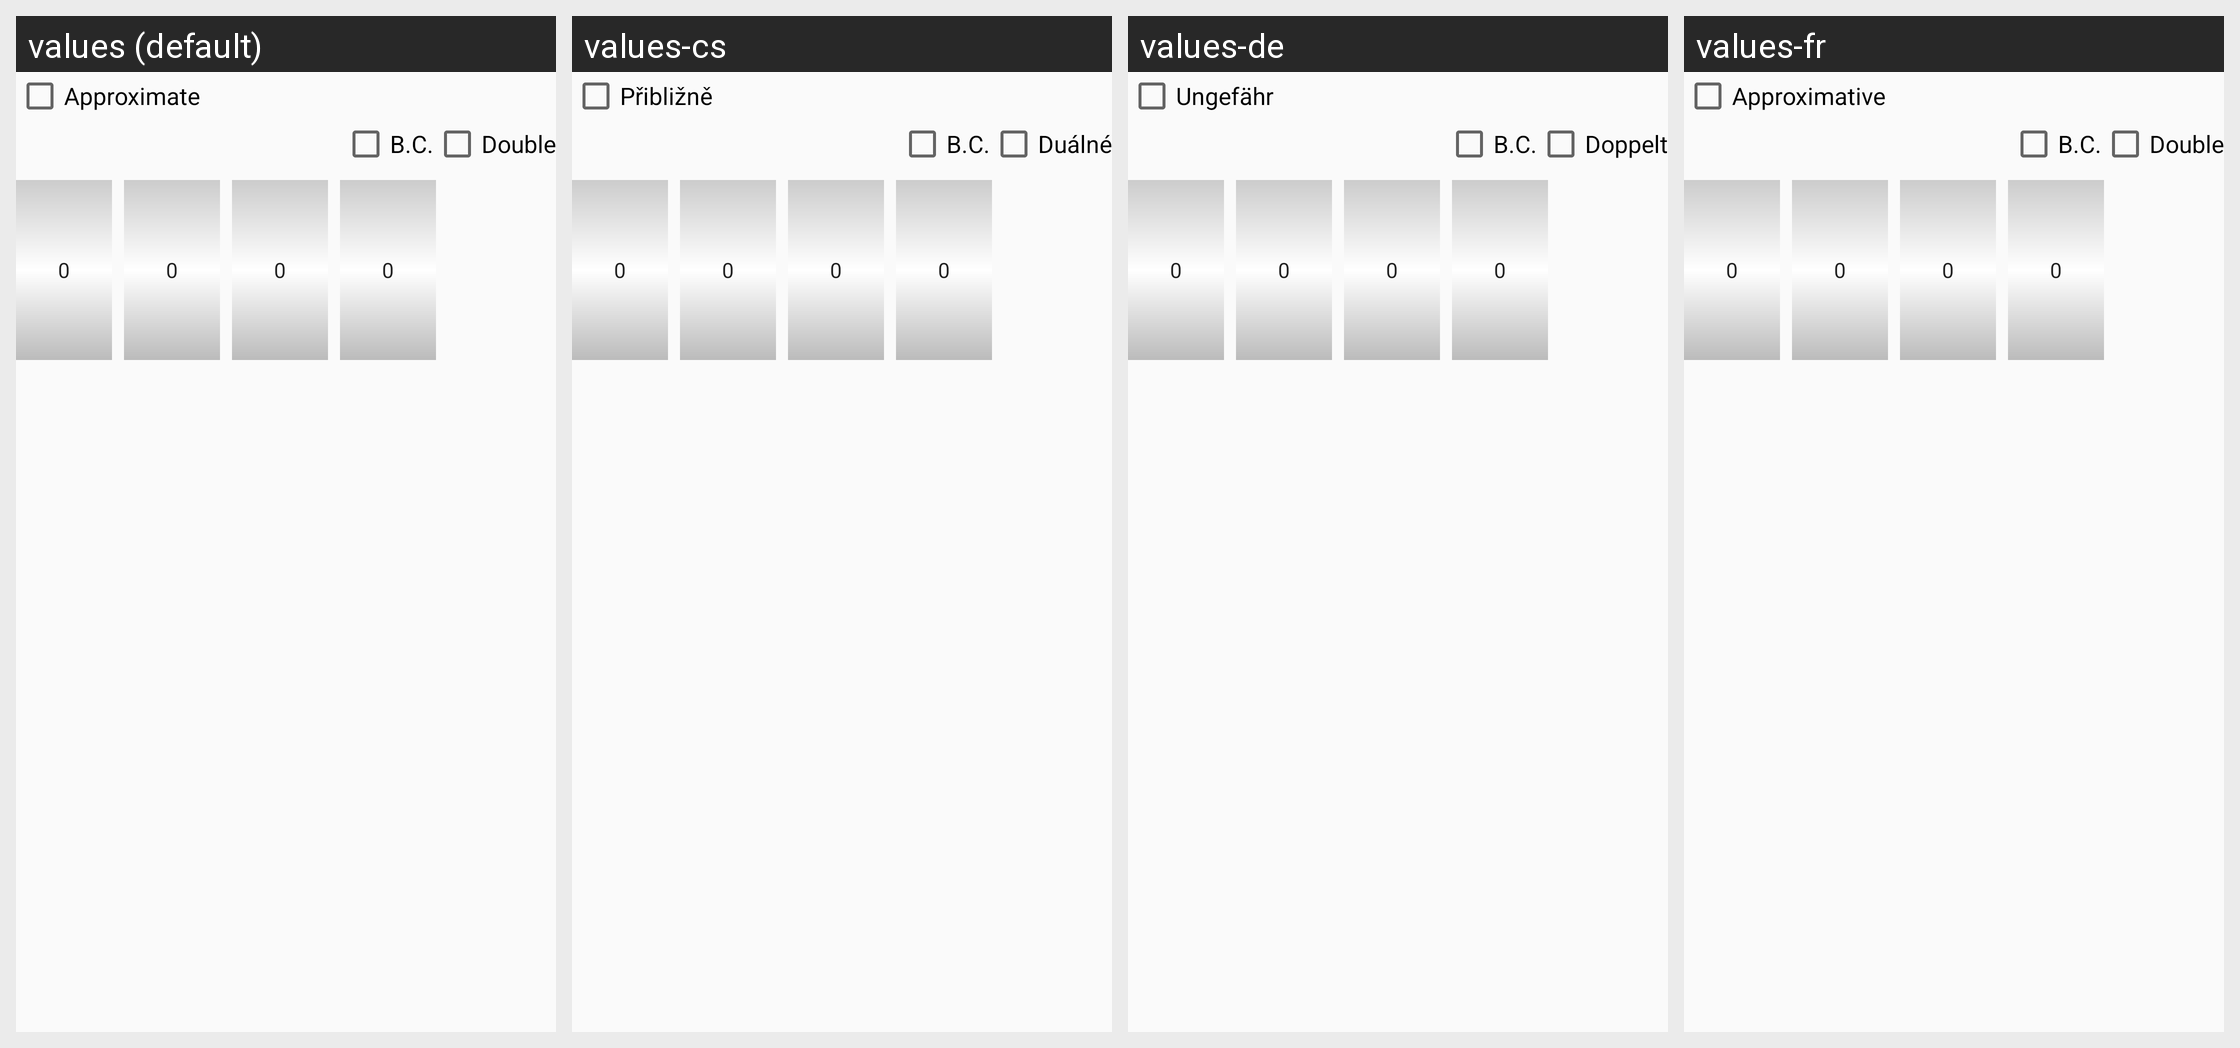

The same Android screen rendered under several of its app's locales, left to right. List the strings drawn on it with the default value and each locale's translation.
Android screen res/layout/date_editor.xml rendered under 4 locales, left to right: values (default), values-cs, values-de, values-fr. Device: Nexus 5 (rendered at 1080×1920; each locale shown at half size, 540×960, under a caption strip naming it); theme AppTheme.NoActionBar.
Other locales in the repository, not shown: values-ar, values-bg, values-ckb, values-da, values-el, values-eo, values-es, values-fa, values-he, values-hr, values-hu, values-in, values-it, values-iw, values-kn, values-lt, values-mr, values-nb, values-nb-rNO, values-nl, values-nl-rBE, values-ota, values-pa-rPK, values-pl, values-pt, values-pt-rAO, values-ru, values-sk, values-sl, values-sr, values-sv, values-ta, values-ti, values-tr, values-uk, values-vi, values-zh, values-zh-rCN.
Strings drawn on this screen, with the default value and each locale's value (text and hints the layout hard-codes, and strings that could not be matched under every locale, appear in the picture but are not listed):

approximate
  values: Approximate
  values-cs: Přibližně
  values-de: Ungefähr
  values-fr: Approximative

double_date
  values: Double
  values-cs: Duálné
  values-de: Doppelt
  values-fr: Double
